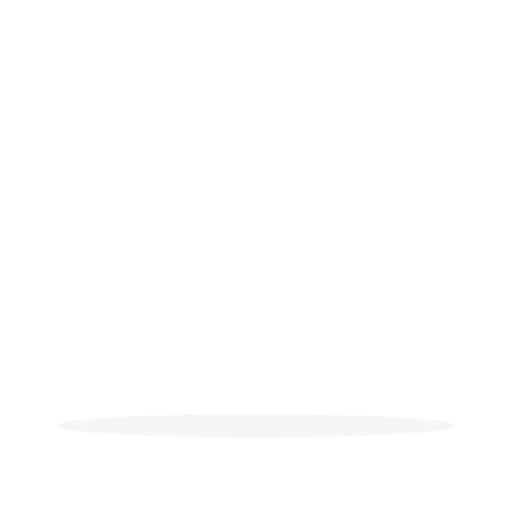
t = 0.00 s
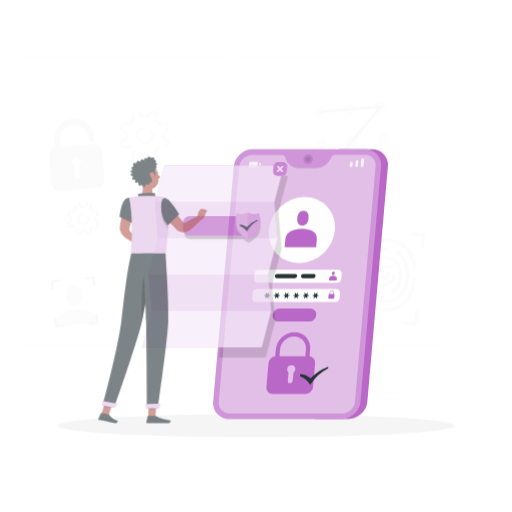
t = 2.10 s
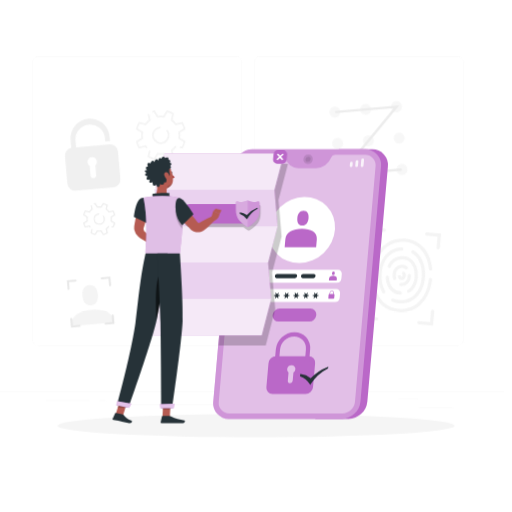
t = 4.20 s
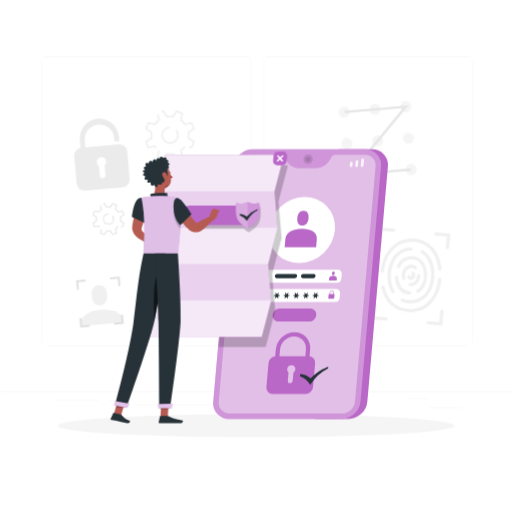
t = 6.30 s
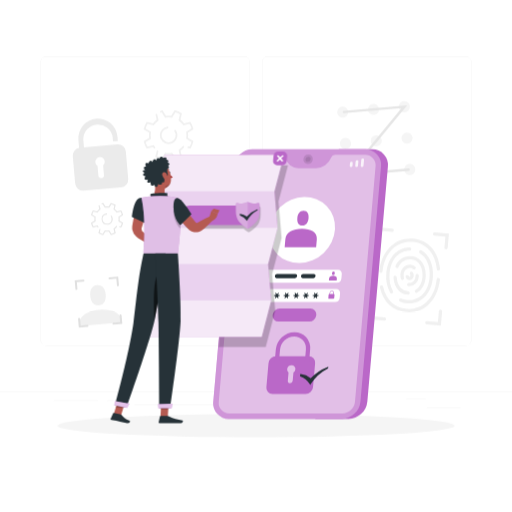
t = 8.40 s

The animated SVG that drew these frames (rendered in a browser with its animation timeline set to each time). Animation: 3 CSS @keyframes rules; one cycle of 8.40 s.

<svg class="animated" id="freepik_stories-privacy-policy" xmlns="http://www.w3.org/2000/svg" viewBox="0 0 500 500" version="1.1" xmlns:xlink="http://www.w3.org/1999/xlink" xmlns:svgjs="http://svgjs.com/svgjs"><style>svg#freepik_stories-privacy-policy:not(.animated) .animable {opacity: 0;}svg#freepik_stories-privacy-policy.animated #freepik--background-complete--inject-7 {animation: 8.4s 1 forwards cubic-bezier(.36,-0.01,.5,1.38) slideLeft;animation-delay: 0s;}svg#freepik_stories-privacy-policy.animated #freepik--Device--inject-7 {animation: 2.9s 1 forwards cubic-bezier(.36,-0.01,.5,1.38) fadeIn;animation-delay: 0s;}svg#freepik_stories-privacy-policy.animated #freepik--Document--inject-7 {animation: 4.6s 1 forwards cubic-bezier(.36,-0.01,.5,1.38) slideUp;animation-delay: 0s;}svg#freepik_stories-privacy-policy.animated #freepik--Character--inject-7 {animation: 4.9s 1 forwards cubic-bezier(.36,-0.01,.5,1.38) slideLeft;animation-delay: 0s;}            @keyframes slideLeft {                0% {                    opacity: 0;                    transform: translateX(-30px);                }                100% {                    opacity: 1;                    transform: translateX(0);                }            }                    @keyframes fadeIn {                0% {                    opacity: 0;                }                100% {                    opacity: 1;                }            }                    @keyframes slideUp {                0% {                    opacity: 0;                    transform: translateY(30px);                }                100% {                    opacity: 1;                    transform: inherit;                }            }        </style><g id="freepik--background-complete--inject-7" class="animable" style="transform-origin: 250px 228.23px;"><rect x="416.78" y="398.49" width="33.12" height="0.25" style="fill: rgb(235, 235, 235); transform-origin: 433.34px 398.615px;" id="elr1rtuayig6q" class="animable"></rect><rect x="322.53" y="401.21" width="8.69" height="0.25" style="fill: rgb(235, 235, 235); transform-origin: 326.875px 401.335px;" id="eli183twnf07h" class="animable"></rect><rect x="396.59" y="389.21" width="19.19" height="0.25" style="fill: rgb(235, 235, 235); transform-origin: 406.185px 389.335px;" id="elgf4xq12hswt" class="animable"></rect><rect x="52.46" y="390.89" width="43.19" height="0.25" style="fill: rgb(235, 235, 235); transform-origin: 74.055px 391.015px;" id="elr93aqbey5mr" class="animable"></rect><rect x="104.56" y="390.89" width="6.33" height="0.25" style="fill: rgb(235, 235, 235); transform-origin: 107.725px 391.015px;" id="eluganklyeqkh" class="animable"></rect><rect x="131.47" y="395.11" width="93.68" height="0.25" style="fill: rgb(235, 235, 235); transform-origin: 178.31px 395.235px;" id="ell3tvrz7dvlq" class="animable"></rect><path d="M238.4,337.8H45.3a5.71,5.71,0,0,1-5.71-5.71V60.66A5.71,5.71,0,0,1,45.3,55H238.4a5.71,5.71,0,0,1,5.71,5.71V332.09A5.71,5.71,0,0,1,238.4,337.8ZM45.3,55.2a5.47,5.47,0,0,0-5.46,5.46V332.09a5.47,5.47,0,0,0,5.46,5.46H238.4a5.47,5.47,0,0,0,5.46-5.46V60.66a5.47,5.47,0,0,0-5.46-5.46Z" style="fill: rgb(235, 235, 235); transform-origin: 141.85px 196.4px;" id="el4z5lyo5yqcw" class="animable"></path><path d="M454.7,337.8H261.6a5.71,5.71,0,0,1-5.71-5.71V60.66A5.71,5.71,0,0,1,261.6,55H454.7a5.71,5.71,0,0,1,5.71,5.71V332.09A5.71,5.71,0,0,1,454.7,337.8ZM261.6,55.2a5.47,5.47,0,0,0-5.46,5.46V332.09a5.47,5.47,0,0,0,5.46,5.46H454.7a5.47,5.47,0,0,0,5.46-5.46V60.66a5.47,5.47,0,0,0-5.46-5.46Z" style="fill: rgb(235, 235, 235); transform-origin: 358.15px 196.4px;" id="eluirgkshf60n" class="animable"></path><rect y="382.4" width="500" height="0.25" style="fill: rgb(235, 235, 235); transform-origin: 250px 382.525px;" id="elom6lmjeqx6l" class="animable"></rect><path d="M119.33,314.75c-.84-9.66-10.7-13.27-22.39-12.25S76.18,308.79,77,318.45Z" style="fill: rgb(240, 240, 240); transform-origin: 98.1392px 310.392px;" id="elewyvq363uo" class="animable"></path><path d="M96.56,298.09c5.42-.48,7.15-5.06,6.68-10.48s-3-9.63-8.4-9.16-7.15,5.06-6.68,10.48S91.14,298.56,96.56,298.09Z" style="fill: rgb(240, 240, 240); transform-origin: 95.7003px 288.27px;" id="el8dlcugsc43w" class="animable"></path><path d="M340.1,109a5.44,5.44,0,1,1-5.89-4.94A5.44,5.44,0,0,1,340.1,109Z" style="fill: rgb(245, 245, 245); transform-origin: 334.681px 109.48px;" id="el5iurrip8l4f" class="animable"></path><path d="M370.17,106.34a5.43,5.43,0,1,1-5.88-4.94A5.44,5.44,0,0,1,370.17,106.34Z" style="fill: rgb(245, 245, 245); transform-origin: 364.76px 106.81px;" id="elh46arcio6vf" class="animable"></path><path d="M400.25,103.71a5.44,5.44,0,1,1-5.89-4.94A5.44,5.44,0,0,1,400.25,103.71Z" style="fill: rgb(245, 245, 245); transform-origin: 394.831px 104.19px;" id="el61ut4z3wyqj" class="animable"></path><path d="M342.78,139.62a5.44,5.44,0,1,1-5.89-4.94A5.44,5.44,0,0,1,342.78,139.62Z" style="fill: rgb(245, 245, 245); transform-origin: 337.361px 140.1px;" id="elbg6maxte5k" class="animable"></path><path d="M372.85,137a5.43,5.43,0,1,1-5.88-4.94A5.43,5.43,0,0,1,372.85,137Z" style="fill: rgb(245, 245, 245); transform-origin: 367.44px 137.47px;" id="eloet4qyu9g2" class="animable"></path><path d="M402.93,134.36a5.44,5.44,0,1,1-5.89-4.94A5.44,5.44,0,0,1,402.93,134.36Z" style="fill: rgb(245, 245, 245); transform-origin: 397.511px 134.84px;" id="elqpof5vr40m" class="animable"></path><path d="M345.46,170.28a5.43,5.43,0,1,1-5.88-4.94A5.42,5.42,0,0,1,345.46,170.28Z" style="fill: rgb(245, 245, 245); transform-origin: 340.05px 170.749px;" id="eln87bn6jh1hp" class="animable"></path><path d="M375.54,167.64a5.44,5.44,0,1,1-5.89-4.94A5.44,5.44,0,0,1,375.54,167.64Z" style="fill: rgb(245, 245, 245); transform-origin: 370.121px 168.12px;" id="el0i55qpjvj7gl" class="animable"></path><path d="M405.61,165a5.44,5.44,0,1,1-5.89-4.94A5.44,5.44,0,0,1,405.61,165Z" style="fill: rgb(245, 245, 245); transform-origin: 400.191px 165.48px;" id="elus1ykl48gai" class="animable"></path><path d="M399.11,166.78l-61.78,5.4,54.78-66.56L336,110.53a1.18,1.18,0,0,1-1.29-1.09h0a1.19,1.19,0,0,1,1.08-1.29l61.79-5.4-54.79,66.56,56.13-4.91a1.21,1.21,0,0,1,1.3,1.09h0A1.2,1.2,0,0,1,399.11,166.78Z" style="fill: rgb(230, 230, 230); transform-origin: 367.464px 137.465px;" id="el8cvwe20c23t" class="animable"></path><path d="M400.06,285.61a1.56,1.56,0,0,0-1.35-1.07,10.78,10.78,0,0,1-7.13-3.15c-2.47-2.49-3.92-6.26-4.16-10.74a1.59,1.59,0,0,0-1.58-1.5h0a1.62,1.62,0,0,0-1.61,1.7c.28,5.26,2.06,9.76,5.09,12.79a14,14,0,0,0,8.87,4.07l.23,0A1.6,1.6,0,0,0,400.06,285.61Z" style="fill: rgb(240, 240, 240); transform-origin: 392.185px 278.432px;" id="el84zt8x5cgpn" class="animable"></path><path d="M396.86,304.8c-13.25-1.16-22.81-10.19-25.83-24.29a1.61,1.61,0,0,1,1.28-1.94h0a1.6,1.6,0,0,1,1.84,1.22c2.71,12.67,11.21,20.79,23,21.82,12.92,1.13,26.79-7.37,29.28-28.79a1.6,1.6,0,0,1,1.73-1.43h0a1.59,1.59,0,0,1,1.45,1.76C427.22,293.35,413.94,306.29,396.86,304.8Z" style="fill: rgb(240, 240, 240); transform-origin: 400.305px 288.15px;" id="elrlbgbeav43" class="animable"></path><path d="M371.86,266.46h0a1.59,1.59,0,0,1-1.45-1.76c2.38-20.2,15.66-33.15,32.73-31.65,15,1.31,25.05,12.51,26.62,29.38a1.6,1.6,0,0,1-1.5,1.72h0a1.61,1.61,0,0,1-1.68-1.48c-1.45-15.2-10.42-25.27-23.71-26.43C390,235.11,376.07,243.6,373.59,265A1.6,1.6,0,0,1,371.86,266.46Z" style="fill: rgb(240, 240, 240); transform-origin: 400.082px 249.699px;" id="el8nd12rltaa7" class="animable"></path><path d="M397.51,296.23a21.67,21.67,0,0,1-6.89-1.72,1.61,1.61,0,0,1-.77-2.24h0a1.58,1.58,0,0,1,2-.7,19,19,0,0,0,6.58,1.52c9.79.56,20.13-6.38,21.15-23.14.62-10.33-2.92-18.67-9.52-22.66a1.6,1.6,0,0,1-.61-2.07h0a1.62,1.62,0,0,1,2.27-.67c7.65,4.62,11.75,14,11.05,25.59-1,16.16-11.06,26.92-24.53,26.15Z" style="fill: rgb(240, 240, 240); transform-origin: 406.252px 270.327px;" id="elyy0sacr8j0a" class="animable"></path><path d="M383.27,286.26a1.62,1.62,0,0,1-2.31-.53,32.36,32.36,0,0,1-3.75-18c.94-15.47,10.21-26,22.8-26.18a1.61,1.61,0,0,1,1.64,1.7h0a1.6,1.6,0,0,1-1.56,1.5c-9.34.18-18.72,7.24-19.68,23.17a29.16,29.16,0,0,0,3.34,16.26,1.58,1.58,0,0,1-.48,2.1Z" style="fill: rgb(240, 240, 240); transform-origin: 389.376px 264.044px;" id="elk3hreqo3qog" class="animable"></path><path d="M405.13,285h0a1.6,1.6,0,0,1,.65-2c4.21-2.53,6.79-7.84,6.83-14.25,0-5.13-1.45-9.47-4.19-12.22a11,11,0,0,0-8.11-3.18c-4.93,0-8.93,2.71-11.14,7.47a1.59,1.59,0,0,1-2,.81h0a1.61,1.61,0,0,1-.9-2.19c2.74-5.83,7.87-9.28,14-9.29a14.24,14.24,0,0,1,10.39,4.12c3.35,3.36,5.17,8.51,5.13,14.51-.06,7.55-3.24,13.89-8.42,17A1.6,1.6,0,0,1,405.13,285Z" style="fill: rgb(240, 240, 240); transform-origin: 400.955px 268.06px;" id="el0tngtznr8l7g" class="animable"></path><path d="M393.61,273.19a1.6,1.6,0,0,1-2.16-1.11c-.11-.43-.19-.88-.26-1.34-.91-6,2.31-11.19,7.48-12.12a7.89,7.89,0,0,1,6.87,1.77,1.55,1.55,0,0,1-.13,2.42l-.1.07a1.59,1.59,0,0,1-2-.15,4.74,4.74,0,0,0-4.11-1c-3.94.71-5.44,4.81-4.88,8.49.06.36.12.71.21,1a1.61,1.61,0,0,1-.95,1.89Z" style="fill: rgb(240, 240, 240); transform-origin: 398.548px 265.874px;" id="elw5jaoutnlb" class="animable"></path><path d="M398.9,279.35h0a1.49,1.49,0,0,1-1.12-2.27l.14-.22a1.48,1.48,0,0,1,1.37-.69,6.43,6.43,0,0,0,1.5-.09c3.44-.62,5-3.82,5-7.08a1.62,1.62,0,0,1,1.36-1.64h0a1.6,1.6,0,0,1,1.84,1.51c.09,5.22-3,9.53-7.63,10.36A9.21,9.21,0,0,1,398.9,279.35Z" style="fill: rgb(240, 240, 240); transform-origin: 403.274px 273.363px;" id="elrsh0g4kw28" class="animable"></path><path d="M399.61,273.44a3.88,3.88,0,0,1-3.44-2.93,1.44,1.44,0,0,1,1.51-1.79l.37,0a1.45,1.45,0,0,1,1.23,1,.69.69,0,0,0,.61.52c.77.07.9-1,.92-1.26a1.93,1.93,0,0,0-.21-1.13,1.75,1.75,0,0,1-.4-1.19h0a1.6,1.6,0,0,1,2.83-.89,4.77,4.77,0,0,1,1,3.49C403.77,271.89,401.92,273.64,399.61,273.44Z" style="fill: rgb(240, 240, 240); transform-origin: 400.093px 269.321px;" id="elgm1ugfqlhr" class="animable"></path><path d="M369.53,237.65h0a1.59,1.59,0,0,1-1.45-1.73l1.21-13.87,13.87,1.22a1.59,1.59,0,0,1,1.45,1.73h0a1.6,1.6,0,0,1-1.73,1.46l-10.68-.94-.93,10.68A1.6,1.6,0,0,1,369.53,237.65Z" style="fill: rgb(240, 240, 240); transform-origin: 376.345px 229.853px;" id="elonzhm753dd" class="animable"></path><path d="M435.46,243.42h0a1.59,1.59,0,0,1-1.45-1.73l.93-10.68-10.68-.93a1.6,1.6,0,0,1-1.45-1.74h0a1.59,1.59,0,0,1,1.73-1.45l13.87,1.21L437.2,242A1.6,1.6,0,0,1,435.46,243.42Z" style="fill: rgb(240, 240, 240); transform-origin: 430.607px 235.155px;" id="elivw5w6ckryo" class="animable"></path><path d="M430.55,318l-13.87-1.21a1.6,1.6,0,0,1-1.45-1.74h0a1.59,1.59,0,0,1,1.73-1.45l10.68.93.93-10.67a1.6,1.6,0,0,1,1.74-1.46h0a1.59,1.59,0,0,1,1.45,1.73Z" style="fill: rgb(240, 240, 240); transform-origin: 423.495px 310.197px;" id="el3d9ei00ywb3" class="animable"></path><path d="M375.3,313.14l-13.87-1.22,1.21-13.86a1.62,1.62,0,0,1,1.74-1.46h0a1.6,1.6,0,0,1,1.45,1.74L364.9,309l10.67.94a1.6,1.6,0,0,1,1.46,1.73h0A1.61,1.61,0,0,1,375.3,313.14Z" style="fill: rgb(240, 240, 240); transform-origin: 369.233px 304.87px;" id="el2dghtfs9bnl" class="animable"></path><path d="M74.73,283.13h0a1,1,0,0,1-1.07-.9l-.74-8.52,8.52-.75a1,1,0,0,1,1.07.9h0a1,1,0,0,1-.9,1.06l-6.56.58.57,6.56A1,1,0,0,1,74.73,283.13Z" style="fill: rgb(224, 224, 224); transform-origin: 77.7161px 278.045px;" id="eljois6cndvk" class="animable"></path><path d="M115.27,279.58h0a1,1,0,0,1-1.07-.89l-.57-6.57-6.57.58a1,1,0,0,1-1.07-.9h0a1,1,0,0,1,.9-1.07l8.52-.74.75,8.52A1,1,0,0,1,115.27,279.58Z" style="fill: rgb(224, 224, 224); transform-origin: 111.075px 274.786px;" id="el20yorpinr5q" class="animable"></path><path d="M119.47,316.29l-8.53.75a1,1,0,0,1-1.07-.9h0a1,1,0,0,1,.9-1.07l6.56-.57-.57-6.56a1,1,0,0,1,.89-1.07h0a1,1,0,0,1,1.07.89Z" style="fill: rgb(224, 224, 224); transform-origin: 114.669px 311.955px;" id="eld9gpalhbh7e" class="animable"></path><path d="M85.49,319.26,77,320l-.75-8.53a1,1,0,0,1,.9-1.06h0a1,1,0,0,1,1.06.89l.58,6.57,6.56-.58a1,1,0,0,1,1.07.9h0A1,1,0,0,1,85.49,319.26Z" style="fill: rgb(224, 224, 224); transform-origin: 81.3353px 315.204px;" id="elnoaj7psu6w" class="animable"></path><path d="M114.58,141,82,143.8l-.67-7.63A14.43,14.43,0,0,1,110,133.65l.38,4.44,4.71-.41-.39-4.44a19.14,19.14,0,1,0-38.14,3.34l.67,7.68a7.66,7.66,0,0,0-6.16,8.18l2.33,26.64a7.66,7.66,0,0,0,8.3,7l36.53-3.19a7.66,7.66,0,0,0,7-8.3l-2.33-26.64A7.66,7.66,0,0,0,114.58,141Zm-13.86,20.53.8,9.17a2.74,2.74,0,1,1-5.45.48l-.8-9.18a4.6,4.6,0,1,1,5.45-.47Z" style="fill: rgb(235, 235, 235); transform-origin: 98.1501px 150.938px;" id="el1mshj9esza2" class="animable"></path><path d="M170.44,156.39,167.15,151a17.73,17.73,0,0,1-5,0l-3.3,5.37-.63-.17a24.43,24.43,0,0,1-6.1-2.53l-.56-.32,1.39-5.84a.88.88,0,0,1,1.07-.65h0a.88.88,0,0,1,.65,1.06l-1.1,4.55a23.2,23.2,0,0,0,4.47,1.86l3.22-5.26.59.1a17.78,17.78,0,0,0,5.64,0l.58-.1,3.22,5.26a22.69,22.69,0,0,0,4.47-1.86l-1.43-6,.48-.35a17.56,17.56,0,0,0,3.47-3.31.88.88,0,0,1,1.21-.18h0a.87.87,0,0,1,.19,1.25,19.26,19.26,0,0,1-3.37,3.32l1.47,6.13-.57.32a24.52,24.52,0,0,1-6.09,2.53Zm-20.22-11.74c-.27-.31-.54-.64-.8-1l-6.13,1.47-.33-.56a25.2,25.2,0,0,1-2.53-6.1l-.16-.63,5.37-3.3a17.73,17.73,0,0,1,0-5l-5.37-3.29.16-.64a25.13,25.13,0,0,1,2.53-6.09l.33-.57,6.13,1.47a19,19,0,0,1,3.56-3.56l-1.11-4.64a.88.88,0,0,1,.65-1.06h0a.87.87,0,0,1,1.05.65l1.39,5.78-.48.34a17.57,17.57,0,0,0-4,4l-.35.48-6-1.43a22.69,22.69,0,0,0-1.86,4.47l5.25,3.22-.09.58a16,16,0,0,0,0,5.64l.09.59-5.25,3.22a22.85,22.85,0,0,0,1.86,4.46l6-1.43.35.48a16.14,16.14,0,0,0,1,1.31.87.87,0,0,1,0,1.2l0,0A.87.87,0,0,1,150.22,144.65Zm35.74.49-2.26-.54a.88.88,0,0,1-.65-1.06h0a.88.88,0,0,1,1.06-.65l1,.23a22.82,22.82,0,0,0,1.85-4.46l-5.25-3.22.1-.59a16,16,0,0,0,0-5.64l-.1-.58,5.25-3.22a22.65,22.65,0,0,0-1.85-4.47l-6,1.43-.34-.48a17.77,17.77,0,0,0-4-4l-.48-.34,1.43-6a22.65,22.65,0,0,0-4.47-1.85L168,115l-.58-.1a17.78,17.78,0,0,0-5.64,0l-.59.1L158,109.72l-.6.18a.86.86,0,0,1-1.08-.53h0a.88.88,0,0,1,.53-1.14c.44-.14.89-.27,1.33-.39l.63-.17,3.3,5.38a17,17,0,0,1,5,0l3.29-5.38.64.17a24.9,24.9,0,0,1,6.09,2.53l.57.33-1.47,6.13a18.75,18.75,0,0,1,3.56,3.56l6.13-1.47.33.57a24.74,24.74,0,0,1,2.53,6.09l.17.64-5.38,3.29a16.81,16.81,0,0,1,0,5l5.38,3.3-.17.63a24.81,24.81,0,0,1-2.53,6.1Zm-21.58-4.54a8.67,8.67,0,0,1-8.32-8.32,8.58,8.58,0,0,1,7.58-8.76.89.89,0,0,1,1,.88h0a.87.87,0,0,1-.77.86,6.81,6.81,0,1,0,6.35,2.86.85.85,0,0,1,.14-1.14h0a.88.88,0,0,1,1.31.16,8.56,8.56,0,0,1-7.28,13.46Z" style="fill: rgb(240, 240, 240); transform-origin: 164.61px 132.03px;" id="eltksx5425yea" class="animable"></path><path d="M108.31,229.59l-2.13-3.47a11.06,11.06,0,0,1-3.25,0l-2.13,3.47-.41-.11a15.92,15.92,0,0,1-3.94-1.63l-.36-.21.9-3.78a.57.57,0,0,1,.68-.42h0a.57.57,0,0,1,.42.69l-.7,2.94a14.57,14.57,0,0,0,2.89,1.2l2.08-3.39.37.06a11.18,11.18,0,0,0,3.65,0l.37-.06,2.09,3.39a15.38,15.38,0,0,0,2.88-1.2l-.92-3.86.31-.23a11.3,11.3,0,0,0,2.24-2.13.56.56,0,0,1,.78-.12h0a.57.57,0,0,1,.13.8,12.67,12.67,0,0,1-2.18,2.15l1,4-.37.21a15.77,15.77,0,0,1-3.94,1.63ZM95.25,222l-.52-.63-4,.94-.21-.36A15.92,15.92,0,0,1,88.93,218l-.11-.41,3.47-2.13a11.06,11.06,0,0,1,0-3.25l-3.47-2.13.11-.41a15.77,15.77,0,0,1,1.63-3.94l.21-.37,4,1A13.18,13.18,0,0,1,97,204l-.71-3a.56.56,0,0,1,.42-.68h0a.57.57,0,0,1,.68.42l.9,3.73-.32.23a11.19,11.19,0,0,0-2.57,2.57l-.23.31-3.86-.92a15.38,15.38,0,0,0-1.2,2.88l3.39,2.08-.06.38a11.13,11.13,0,0,0-.16,1.82,11.24,11.24,0,0,0,.16,1.83l.06.37-3.39,2.08a15.19,15.19,0,0,0,1.2,2.89l3.86-.93.23.31a9.28,9.28,0,0,0,.67.85.56.56,0,0,1,0,.77l0,0A.56.56,0,0,1,95.25,222Zm23.09.31-1.46-.34a.57.57,0,0,1-.42-.69h0a.56.56,0,0,1,.68-.42l.63.15a14.57,14.57,0,0,0,1.2-2.89l-3.39-2.08.06-.37a11.24,11.24,0,0,0,.16-1.83,11.13,11.13,0,0,0-.16-1.82l-.06-.38,3.39-2.08a14.74,14.74,0,0,0-1.2-2.88l-3.86.92-.23-.31a11.19,11.19,0,0,0-2.57-2.57l-.31-.23.92-3.86a14.74,14.74,0,0,0-2.88-1.2l-2.09,3.39-.37-.06a11.18,11.18,0,0,0-3.65,0l-.37.06-2.08-3.39-.39.12a.56.56,0,0,1-.7-.35h0a.56.56,0,0,1,.34-.73l.86-.26.41-.1,2.13,3.47a11.06,11.06,0,0,1,3.25,0l2.13-3.47.41.1a16.18,16.18,0,0,1,3.94,1.64l.37.21-1,4a12.84,12.84,0,0,1,2.3,2.3l4-1,.21.37a15.77,15.77,0,0,1,1.63,3.94l.11.41-3.47,2.13a11.06,11.06,0,0,1,0,3.25l3.47,2.13-.11.41a15.92,15.92,0,0,1-1.63,3.94Zm-13.94-2.93a5.54,5.54,0,0,1-.48-11,.58.58,0,0,1,.64.57h0a.56.56,0,0,1-.5.56,4.4,4.4,0,1,0,4.9,4.37,4.34,4.34,0,0,0-.8-2.52.57.57,0,0,1,.09-.74h0a.57.57,0,0,1,.85.1,5.54,5.54,0,0,1-4.7,8.7Z" style="fill: rgb(230, 230, 230); transform-origin: 104.55px 213.85px;" id="el1ak7tnh04rp" class="animable"></path></g><g id="freepik--Shadow--inject-7" class="animable" style="transform-origin: 250px 415.69px;"><ellipse id="freepik--path--inject-7" cx="250" cy="415.69" rx="193.89" ry="11.32" style="fill: rgb(245, 245, 245); transform-origin: 250px 415.69px;" class="animable"></ellipse></g><g id="freepik--Device--inject-7" class="animable" style="transform-origin: 293.526px 277.455px;"><path d="M363.45,145.83H330.89l-23,263.25h32.56a18.72,18.72,0,0,0,18.26-16.8l20.09-229.66A15.15,15.15,0,0,0,363.45,145.83Z" style="fill: rgb(186, 104, 200); transform-origin: 343.39px 277.454px;" id="el7xv9u8dp31" class="animable"></path><path d="M356.81,145.83H246.61a18.72,18.72,0,0,0-18.27,16.79L208.25,392.28a15.17,15.17,0,0,0,15.33,16.8H333.77A18.73,18.73,0,0,0,352,392.28l20.09-229.66A15.15,15.15,0,0,0,356.81,145.83Z" style="fill: rgb(186, 104, 200); transform-origin: 290.171px 277.455px;" id="elwxu7jnwrqjf" class="animable"></path><g id="elznmnr6dlhf"><path d="M356.81,145.83H246.61a18.72,18.72,0,0,0-18.27,16.79L208.25,392.28a15.17,15.17,0,0,0,15.33,16.8H333.77A18.73,18.73,0,0,0,352,392.28l20.09-229.66A15.15,15.15,0,0,0,356.81,145.83Z" style="fill: rgb(255, 255, 255); opacity: 0.3; transform-origin: 290.171px 277.455px;" class="animable"></path></g><g id="elvplmavqsrad"><path d="M356.34,151.21H327.28a4.33,4.33,0,0,0-4,2.76h0a16,16,0,0,1-14.63,10.23H291.51A12.87,12.87,0,0,1,278.66,154h0a3.47,3.47,0,0,0-3.47-2.76H246.14a12.7,12.7,0,0,0-12.41,11.41l-20.1,229.66a10.29,10.29,0,0,0,10.42,11.42h110.2a12.71,12.71,0,0,0,12.41-11.42l20.09-229.66A10.29,10.29,0,0,0,356.34,151.21Z" style="fill: rgb(255, 255, 255); opacity: 0.4; transform-origin: 290.191px 277.47px;" class="animable"></path></g><path d="M328.88,276H251.76a3.74,3.74,0,0,1-3.78-4.14l.39-4.42a4.61,4.61,0,0,1,4.5-4.14H330a3.74,3.74,0,0,1,3.78,4.14l-.38,4.42A4.62,4.62,0,0,1,328.88,276Z" style="fill: rgb(255, 255, 255); transform-origin: 290.88px 269.65px;" id="eld9trayt6zta" class="animable"></path><path d="M327.22,295H250.09a3.73,3.73,0,0,1-3.77-4.14l.38-4.42a4.62,4.62,0,0,1,4.5-4.14h77.13a3.74,3.74,0,0,1,3.78,4.14l-.39,4.42A4.62,4.62,0,0,1,327.22,295Z" style="fill: rgb(255, 255, 255); transform-origin: 289.214px 288.65px;" id="elafboewylcy" class="animable"></path><g id="elynzr7cqyzgj"><path d="M305.45,155.51a5.11,5.11,0,0,1-5,4.59,4.14,4.14,0,0,1-4.19-4.59,5.11,5.11,0,0,1,5-4.59A4.14,4.14,0,0,1,305.45,155.51Z" style="opacity: 0.1; transform-origin: 300.855px 155.51px;" class="animable"></path></g><g id="el8kx2gfdlsoo"><path d="M303.37,155.51a2.8,2.8,0,0,1-2.73,2.51,2.26,2.26,0,0,1-2.29-2.51,2.79,2.79,0,0,1,2.73-2.51A2.27,2.27,0,0,1,303.37,155.51Z" style="opacity: 0.1; transform-origin: 300.859px 155.51px;" class="animable"></path></g><g id="elc7e8eduedoa"><g style="opacity: 0.8; transform-origin: 348.519px 158.94px;" class="animable"><path d="M342.77,163.17h0a1.22,1.22,0,0,1-1.23-1.35l.22-2.46a1.49,1.49,0,0,1,1.46-1.34h0a1.22,1.22,0,0,1,1.23,1.34l-.22,2.46A1.5,1.5,0,0,1,342.77,163.17Z" style="fill: rgb(255, 255, 255); transform-origin: 342.994px 160.595px;" id="eljmz5zejby9" class="animable"></path><path d="M353.53,163.17h0a1.22,1.22,0,0,1-1.23-1.35l.51-5.77a1.49,1.49,0,0,1,1.46-1.34h0a1.22,1.22,0,0,1,1.23,1.34l-.51,5.77A1.5,1.5,0,0,1,353.53,163.17Z" style="fill: rgb(255, 255, 255); transform-origin: 353.899px 158.94px;" id="elepx6jkisfk8" class="animable"></path><path d="M348.15,163.17h0a1.22,1.22,0,0,1-1.23-1.35l.36-4.11a1.5,1.5,0,0,1,1.47-1.35h0a1.21,1.21,0,0,1,1.22,1.35l-.36,4.11A1.5,1.5,0,0,1,348.15,163.17Z" style="fill: rgb(255, 255, 255); transform-origin: 348.446px 159.765px;" id="el30yv9wi788k" class="animable"></path></g></g><g id="ell7s38k9hag"><g style="opacity: 0.8; transform-origin: 248.965px 160.595px;" class="animable"><path d="M250.64,163.17h-6.76a.68.68,0,0,1-.69-.76l.31-3.63a.85.85,0,0,1,.83-.76h6.76a.68.68,0,0,1,.69.76l-.32,3.63A.83.83,0,0,1,250.64,163.17Z" style="fill: rgb(255, 255, 255); transform-origin: 247.485px 160.595px;" id="elbrb9f9s2kgk" class="animable"></path><path d="M253.77,162.18h0a.69.69,0,0,1-.7-.76l.15-1.66a.84.84,0,0,1,.83-.76h0a.68.68,0,0,1,.69.76l-.14,1.66A.85.85,0,0,1,253.77,162.18Z" style="fill: rgb(255, 255, 255); transform-origin: 253.906px 160.59px;" id="el103zc34sf6c" class="animable"></path></g></g><g id="els3n0uv7q2df"><ellipse cx="294.81" cy="224.63" rx="33.73" ry="30.9" style="fill: rgb(255, 255, 255); transform-origin: 294.81px 224.63px; transform: rotate(-43.75deg);" class="animable"></ellipse></g><path d="M294.92,223.38c-8.48,0-15.65,3.23-16.26,10.24l-.68,7.79h30.73l.68-7.79C310,226.61,303.41,223.38,294.92,223.38Z" style="fill: rgb(186, 104, 200); transform-origin: 293.705px 232.395px;" id="eldygjzk4p9" class="animable"></path><path d="M295.2,220.17c3.94,0,5.76-3.19,6.1-7.13s-.91-7.13-4.85-7.13-5.75,3.2-6.1,7.13S291.26,220.17,295.2,220.17Z" style="fill: rgb(186, 104, 200); transform-origin: 295.824px 213.04px;" id="elauewgm7wr0l" class="animable"></path><path d="M325.36,269.38c-2.09,0-3.86.8-4,2.53l-.17,1.93h7.59l.17-1.93C329.09,270.18,327.46,269.38,325.36,269.38Z" style="fill: rgb(186, 104, 200); transform-origin: 325.074px 271.61px;" id="el9tvlr9rexe" class="animable"></path><path d="M325.43,268.59c1,0,1.42-.79,1.51-1.76s-.23-1.76-1.2-1.76-1.42.79-1.51,1.76S324.46,268.59,325.43,268.59Z" style="fill: rgb(186, 104, 200); transform-origin: 325.585px 266.83px;" id="el34jwy2bsfk3" class="animable"></path><path d="M302,314H272a5.73,5.73,0,0,1-5.8-6.35h0a7.08,7.08,0,0,1,6.91-6.35h30a5.74,5.74,0,0,1,5.8,6.35h0A7.07,7.07,0,0,1,302,314Z" style="fill: rgb(186, 104, 200); transform-origin: 287.554px 307.65px;" id="elqg5yleuxq0a" class="animable"></path><path d="M298.37,384.82H266.26a6,6,0,0,1-6.12-6.71l2.05-23.42a7.46,7.46,0,0,1,7.29-6.71H301.6a6.05,6.05,0,0,1,6.12,6.71l-2.05,23.42A7.48,7.48,0,0,1,298.37,384.82Z" style="fill: rgb(186, 104, 200); transform-origin: 283.927px 366.401px;" id="elg0y5bapzlr6" class="animable"></path><g id="elr6venllhd7"><g style="opacity: 0.6; transform-origin: 284.435px 365.45px;" class="animable"><path d="M288.47,360.6a3.63,3.63,0,0,0-3.68-4,4.48,4.48,0,0,0-4.39,4,3.65,3.65,0,0,0,1.35,3.23l-.7,8.07a2.16,2.16,0,0,0,2.19,2.4,2.67,2.67,0,0,0,2.6-2.4l.71-8.07A4.46,4.46,0,0,0,288.47,360.6Z" style="fill: rgb(255, 255, 255); transform-origin: 284.435px 365.45px;" id="eltrd54e9g88s" class="animable"></path></g></g><path d="M301.88,352.86h-4.14l1-11.59a11.41,11.41,0,0,0-11.53-12.64,14.09,14.09,0,0,0-13.74,12.64l-1,11.59h-4.14l1-11.59a18.68,18.68,0,0,1,18.23-16.77,15.14,15.14,0,0,1,15.31,16.77Z" style="fill: rgb(186, 104, 200); transform-origin: 285.644px 338.679px;" id="el8stej92zf63" class="animable"></path><path d="M325.87,287.13,326,286a1.87,1.87,0,0,0-1.88-2.06,2.3,2.3,0,0,0-2.24,2.06l-.1,1.11a.92.92,0,0,0-.89.83l-.26,3a.73.73,0,0,0,.75.82h4.12a.91.91,0,0,0,.89-.82l.26-3A.75.75,0,0,0,325.87,287.13ZM324,284.47a1.41,1.41,0,0,1,1.42,1.55l-.1,1.11h-3.1l.1-1.11A1.73,1.73,0,0,1,324,284.47Z" style="fill: rgb(186, 104, 200); transform-origin: 323.638px 287.85px;" id="elr4yc2rl6ddh" class="animable"></path><path d="M263.85,288.32l-1.44-.3a.27.27,0,0,1-.19-.38l.6-1.42a.28.28,0,0,0-.47-.29l-1.09,1.12a.28.28,0,0,1-.44,0l-.89-1.12c-.19-.24-.6,0-.53.29l.35,1.42a.31.31,0,0,1-.25.38l-1.49.3c-.32.06-.36.51-.05.57l1.44.3a.26.26,0,0,1,.18.38L259,291a.28.28,0,0,0,.47.29l1.09-1.12a.3.3,0,0,1,.44,0l.89,1.12c.19.24.6,0,.52-.29l-.35-1.42a.33.33,0,0,1,.26-.38l1.49-.3C264.12,288.83,264.16,288.38,263.85,288.32Z" style="fill: rgb(38, 50, 56); transform-origin: 260.906px 288.61px;" id="el88uyhd4tja" class="animable"></path><path d="M273.31,288.32l-1.44-.3a.27.27,0,0,1-.19-.38l.6-1.42a.28.28,0,0,0-.47-.29l-1.09,1.12a.28.28,0,0,1-.44,0l-.89-1.12c-.19-.24-.6,0-.52.29l.35,1.42a.32.32,0,0,1-.26.38l-1.49.3c-.32.06-.36.51-.05.57l1.44.3a.27.27,0,0,1,.19.38l-.6,1.42a.28.28,0,0,0,.47.29l1.09-1.12a.3.3,0,0,1,.44,0l.89,1.12c.19.24.6,0,.53-.29l-.35-1.42a.32.32,0,0,1,.25-.38l1.49-.3C273.58,288.83,273.62,288.38,273.31,288.32Z" style="fill: rgb(38, 50, 56); transform-origin: 270.365px 288.605px;" id="elpqwcxnhnag" class="animable"></path><path d="M282.77,288.32l-1.43-.3a.26.26,0,0,1-.19-.38l.6-1.42a.28.28,0,0,0-.48-.29l-1.08,1.12a.29.29,0,0,1-.45,0l-.89-1.12c-.19-.24-.6,0-.52.29l.35,1.42a.32.32,0,0,1-.25.38l-1.49.3c-.32.06-.36.51-.05.57l1.43.3a.27.27,0,0,1,.19.38l-.6,1.42a.28.28,0,0,0,.48.29l1.08-1.12a.3.3,0,0,1,.44,0l.9,1.12c.19.24.6,0,.52-.29l-.35-1.42a.33.33,0,0,1,.25-.38l1.49-.3C283,288.83,283.08,288.38,282.77,288.32Z" style="fill: rgb(38, 50, 56); transform-origin: 279.823px 288.606px;" id="elu26fiqe2ag" class="animable"></path><path d="M292.24,288.32l-1.44-.3a.27.27,0,0,1-.19-.38l.6-1.42a.28.28,0,0,0-.47-.29l-1.09,1.12a.28.28,0,0,1-.44,0l-.89-1.12c-.19-.24-.6,0-.53.29l.35,1.42a.31.31,0,0,1-.25.38l-1.49.3c-.32.06-.36.51,0,.57l1.44.3a.26.26,0,0,1,.18.38l-.59,1.42a.28.28,0,0,0,.47.29l1.09-1.12a.3.3,0,0,1,.44,0l.89,1.12c.19.24.6,0,.52-.29l-.35-1.42a.33.33,0,0,1,.26-.38l1.49-.3C292.51,288.83,292.55,288.38,292.24,288.32Z" style="fill: rgb(38, 50, 56); transform-origin: 289.301px 288.605px;" id="elvsicgnt1eap" class="animable"></path><path d="M301.7,288.32l-1.44-.3a.27.27,0,0,1-.19-.38l.6-1.42a.28.28,0,0,0-.47-.29l-1.09,1.12a.28.28,0,0,1-.44,0l-.89-1.12c-.19-.24-.6,0-.52.29l.35,1.42a.32.32,0,0,1-.26.38l-1.49.3c-.32.06-.36.51-.05.57l1.44.3a.27.27,0,0,1,.19.38l-.6,1.42a.28.28,0,0,0,.47.29l1.09-1.12a.3.3,0,0,1,.44,0l.89,1.12c.19.24.6,0,.53-.29l-.35-1.42a.32.32,0,0,1,.25-.38l1.49-.3C302,288.83,302,288.38,301.7,288.32Z" style="fill: rgb(38, 50, 56); transform-origin: 298.758px 288.605px;" id="ell0jqlfd1su" class="animable"></path><path d="M311.16,288.32l-1.44-.3a.26.26,0,0,1-.18-.38l.6-1.42a.28.28,0,0,0-.48-.29l-1.08,1.12a.29.29,0,0,1-.45,0l-.89-1.12c-.19-.24-.6,0-.52.29l.35,1.42a.32.32,0,0,1-.25.38l-1.49.3c-.32.06-.36.51-.05.57l1.43.3a.27.27,0,0,1,.19.38l-.6,1.42a.28.28,0,0,0,.48.29l1.08-1.12a.3.3,0,0,1,.44,0l.89,1.12a.31.31,0,0,0,.53-.29l-.35-1.42a.33.33,0,0,1,.25-.38l1.49-.3C311.43,288.83,311.47,288.38,311.16,288.32Z" style="fill: rgb(38, 50, 56); transform-origin: 308.22px 288.605px;" id="eltymx00sx1mj" class="animable"></path><path d="M288.35,267.61H270.59a2.23,2.23,0,0,0-2.18,2,1.8,1.8,0,0,0,1.83,2H288a2.23,2.23,0,0,0,2.18-2A1.81,1.81,0,0,0,288.35,267.61Z" style="fill: rgb(38, 50, 56); transform-origin: 279.294px 269.61px;" id="el5hdfzijzb1h" class="animable"></path><path d="M306.39,267.61H296.08a2.22,2.22,0,0,0-2.17,2,1.8,1.8,0,0,0,1.82,2H306a2.22,2.22,0,0,0,2.17-2A1.8,1.8,0,0,0,306.39,267.61Z" style="fill: rgb(38, 50, 56); transform-origin: 301.04px 269.61px;" id="el1kg4wmmn3yw" class="animable"></path><path d="M320,358.26a45.29,45.29,0,0,0-16.59,11,19.71,19.71,0,0,0-9.73-4l-.47-.07-.2,2.36.26.1a18.33,18.33,0,0,1,9.33,7.68l.34.56.37-.6a43.46,43.46,0,0,1,16.92-15.56l.23-.12.13-1.56Z" style="fill: rgb(38, 50, 56); transform-origin: 306.8px 366.97px;" id="elhabwy3b6cdu" class="animable"></path></g><g id="freepik--Document--inject-7" class="animable" style="transform-origin: 210.13px 243.45px;"><g id="els1i7d634s9k"><path d="M230.64,161.37a18,18,0,0,0-2.3,7.25L213.45,338.84h46.08l9.26-35.49-3.05-35.5L275,232.36,272,196.87l9.26-35.5Z" style="opacity: 0.2; transform-origin: 247.355px 250.105px;" class="animable"></path></g><polygon points="267.95 186.87 277.21 151.37 160.68 151.37 151.43 186.87 154.47 222.36 145.22 257.85 148.26 293.35 139.01 328.84 255.53 328.84 264.79 293.35 261.74 257.85 271 222.36 267.95 186.87" style="fill: rgb(186, 104, 200); transform-origin: 208.11px 240.105px;" id="eln3ttxeb02s" class="animable"></polygon><g id="el7whxbvimvrq"><polygon points="267.95 186.87 277.21 151.37 160.68 151.37 151.43 186.87 154.47 222.36 145.22 257.85 148.26 293.35 139.01 328.84 255.53 328.84 264.79 293.35 261.74 257.85 271 222.36 267.95 186.87" style="fill: rgb(255, 255, 255); opacity: 0.7; transform-origin: 208.11px 240.105px;" class="animable"></polygon></g><g id="eloftwb8esxk"><polygon points="267.95 186.87 151.43 186.87 160.68 151.37 277.21 151.37 267.95 186.87" style="fill: rgb(255, 255, 255); opacity: 0.5; transform-origin: 214.32px 169.12px;" class="animable"></polygon></g><g id="elei62231l0ie"><polygon points="261.74 257.85 145.22 257.85 154.47 222.36 271 222.36 261.74 257.85" style="fill: rgb(255, 255, 255); opacity: 0.5; transform-origin: 208.11px 240.105px;" class="animable"></polygon></g><g id="el00pmlkblgnbtn"><polygon points="255.53 328.84 139 328.84 148.26 293.35 264.79 293.35 255.53 328.84" style="fill: rgb(255, 255, 255); opacity: 0.5; transform-origin: 201.895px 311.095px;" class="animable"></polygon></g><g id="elcygivru8wni"><path d="M252.36,201.7a12.74,12.74,0,0,1-3.68.5,10.25,10.25,0,0,1-4.89-1,1.79,1.79,0,0,0-.91-.25h0a1.81,1.81,0,0,0-.84.22l-.06,0h0l0,0a5.91,5.91,0,0,1-1.42.57,13,13,0,0,1-3.43.43c-.35,0-.69,0-1,0a12.1,12.1,0,0,1-2.65-.47,1.78,1.78,0,0,0-.39-.07,1.6,1.6,0,0,0-1.73,1.59h0v1.08H186a6.34,6.34,0,0,0-6.34,6.35v6.39A6.34,6.34,0,0,0,186,223.4h51.53l.34,0c.55.46,1.13.92,1.75,1.39s1.5,1.12,2.31,1.7a1.62,1.62,0,0,0,1.9,0c6.48-4.7,10.64-7.94,10.64-16.84v-6.4A1.61,1.61,0,0,0,252.36,201.7Z" style="opacity: 0.2; transform-origin: 217.065px 213.874px;" class="animable"></path></g><rect x="178.67" y="200.79" width="64.22" height="19.09" rx="6.35" style="fill: rgb(186, 104, 200); transform-origin: 210.78px 210.335px;" id="elwgi2dm85mu" class="animable"></rect><path d="M247.69,198.68a10.31,10.31,0,0,1-4.89-1,1.72,1.72,0,0,0-1.8,0,10.32,10.32,0,0,1-4.9,1,12.79,12.79,0,0,1-3.68-.5,1.6,1.6,0,0,0-2.11,1.52v6.4c0,8.91,4.16,12.15,10.64,16.85a1.62,1.62,0,0,0,1.9,0c6.48-4.7,10.64-7.94,10.64-16.85v-6.4a1.61,1.61,0,0,0-2.12-1.52A12.74,12.74,0,0,1,247.69,198.68Z" style="fill: rgb(186, 104, 200); transform-origin: 241.9px 210.342px;" id="ell8zt1t5ddh" class="animable"></path><g id="elp3oz3v6zu8"><path d="M247.69,198.68a10.31,10.31,0,0,1-4.89-1,1.72,1.72,0,0,0-1.8,0,10.32,10.32,0,0,1-4.9,1,12.79,12.79,0,0,1-3.68-.5,1.6,1.6,0,0,0-2.11,1.52v6.4c0,8.91,4.16,12.15,10.64,16.85a1.62,1.62,0,0,0,1.9,0c6.48-4.7,10.64-7.94,10.64-16.85v-6.4a1.61,1.61,0,0,0-2.12-1.52A12.74,12.74,0,0,1,247.69,198.68Z" style="fill: rgb(255, 255, 255); opacity: 0.3; transform-origin: 241.9px 210.342px;" class="animable"></path></g><g id="el8ac947u6lfd"><path d="M241,197.66a10.32,10.32,0,0,1-4.9,1,12.84,12.84,0,0,1-3.68-.5,1.6,1.6,0,0,0-2.11,1.52v6.4c0,8.91,4.16,12.15,10.64,16.85a1.63,1.63,0,0,0,1,.31V197.4A1.74,1.74,0,0,0,241,197.66Z" style="fill: rgb(255, 255, 255); opacity: 0.2; transform-origin: 236.13px 210.32px;" class="animable"></path></g><path d="M251.19,204.36a26,26,0,0,0-10.12,7.13,13.94,13.94,0,0,0-6.53-2.61l-.31,0v1.53l.17.06a13.38,13.38,0,0,1,6.48,5l.25.36.21-.39a24.81,24.81,0,0,1,10.07-10.08l.15-.07v-1Z" style="fill: rgb(38, 50, 56); transform-origin: 242.895px 210.06px;" id="elze0qk8upela" class="animable"></path><path d="M275.15,161.36h-4.42a4,4,0,0,1-4.05-4.44l.39-4.42a4.93,4.93,0,0,1,4.82-4.44h4.42a4,4,0,0,1,4.06,4.44l-.39,4.42A5,5,0,0,1,275.15,161.36Z" style="fill: rgb(186, 104, 200); transform-origin: 273.525px 154.71px;" id="elwhhaairoj9b" class="animable"></path><polygon points="276.99 152.49 276.03 151.43 273.61 153.65 271.59 151.43 270.44 152.49 272.47 154.71 270.06 156.93 271.02 157.98 273.43 155.76 275.46 157.98 276.6 156.93 274.57 154.71 276.99 152.49" style="fill: rgb(255, 255, 255); transform-origin: 273.525px 154.705px;" id="elquwgoa8sts" class="animable"></polygon></g><g id="freepik--Character--inject-7" class="animable animator-active" style="transform-origin: 161.172px 283.149px;"><path d="M176.37,199.49c2.56,2.79,5,5.68,7.43,8.59s4.78,5.88,7.12,8.86c.1.13.06.08.08.12s0,.05,0,.06a.36.36,0,0,0,.07.1,1.12,1.12,0,0,0,.73.46,1.27,1.27,0,0,0,.34,0,1.15,1.15,0,0,0,.18,0l.09,0c.05,0,0,0,.16-.06l2.5-1.36c3.36-1.78,6.75-3.52,10.25-5.08l2.93,3.63c-2.82,2.59-5.76,5.84-8.73,8.22l-2.24,1.76a3.8,3.8,0,0,1-.44.31,5.1,5.1,0,0,1-.53.33,10.63,10.63,0,0,1-1.12.56,9.86,9.86,0,0,1-2.42.67,10.34,10.34,0,0,1-5-.5,10,10,0,0,1-2.3-1.17c-.36-.24-.7-.52-1-.79-.17-.14-.31-.3-.47-.45l-.4-.4c-2.65-2.72-5.26-5.46-7.82-8.25s-5.09-5.6-7.51-8.52Z" style="fill: rgb(181, 91, 82); transform-origin: 188.26px 213.13px;" id="elbvdzxqcnk6" class="animable"></path><path d="M204,213.38l2.33-7.49,6.14,3.06s-.9,5.46-5.36,6.41Z" style="fill: rgb(181, 91, 82); transform-origin: 208.235px 210.625px;" id="el8tmiuja1bdw" class="animable"></path><polygon points="208.78 203.82 214.32 205.34 212.46 208.95 206.32 205.89 208.78 203.82" style="fill: rgb(181, 91, 82); transform-origin: 210.32px 206.385px;" id="el6p9nitj0poy" class="animable"></polygon><path d="M144.09,201.53c-.66,3.18-1.48,6.33-2.33,9.47s-1.78,6.25-2.75,9.36l-.36,1.17-.18.58a1.15,1.15,0,0,1-.1.24,3.34,3.34,0,0,0-.19,1,3.55,3.55,0,0,0,.58,2.05,6.33,6.33,0,0,0,.65.75l.83.91,1.64,1.83c1.07,1.24,2.15,2.48,3.17,3.78l-3.49,4c-1.44-.82-2.82-1.71-4.2-2.59l-2.05-1.36-1-.69c-.34-.24-.62-.4-1.17-.85a11.65,11.65,0,0,1-3.84-6.45,12.43,12.43,0,0,1-.19-3.9c0-.32.1-.68.15-1l.11-.6.21-1.2c.56-3.21,1.16-6.41,1.83-9.59s1.39-6.35,2.24-9.48Z" style="fill: rgb(181, 91, 82); transform-origin: 137.043px 217.815px;" id="eliz8lmmd7hn" class="animable"></path><path d="M141.63,232.35l4.12-2.11,1.82,7s-3.31,1.27-5.87-.36Z" style="fill: rgb(181, 91, 82); transform-origin: 144.6px 233.976px;" id="elaiz6xu9u2mu" class="animable"></path><polygon points="151.45 227.99 151.64 234.43 147.03 237.44 145.43 230.37 151.45 227.99" style="fill: rgb(181, 91, 82); transform-origin: 148.535px 232.715px;" id="elr8kvjvj2xhg" class="animable"></polygon><path d="M164.94,168.47c.1.49.45.84.77.78s.51-.52.41-1-.45-.84-.77-.78S164.84,168,164.94,168.47Z" style="fill: rgb(38, 50, 56); transform-origin: 165.53px 168.36px;" id="el3efy3d2fzai" class="animable"></path><path d="M165.34,169.32a18.21,18.21,0,0,0,3.23,3.76,2.92,2.92,0,0,1-2.28.93Z" style="fill: rgb(160, 39, 36); transform-origin: 166.955px 171.667px;" id="elih2omnjafo" class="animable"></path><path d="M162.57,166.09a.3.3,0,0,1-.22-.5,3,3,0,0,1,2.53-1,.3.3,0,0,1,.24.35.29.29,0,0,1-.34.24h0a2.35,2.35,0,0,0-2,.8A.32.32,0,0,1,162.57,166.09Z" style="fill: rgb(38, 50, 56); transform-origin: 163.699px 165.333px;" id="el84a2yls3fn" class="animable"></path><path d="M150.52,175.44c1.1,4.59,2.21,13-1.73,16.05,0,0,1.54,4.66,12,4.66,11.5,0,5.5-3,5.5-3-6.28-1.22-6.12-6.67-5-10.24Z" style="fill: rgb(181, 91, 82); transform-origin: 158.322px 185.795px;" id="eloahyhwfjo9" class="animable"></path><path d="M147.56,192.34c-.68-1.27-1.44-2.73.12-3.19,1.72-.5,12.75-1.43,16-.49-1,1.77.69,4,.69,4Z" style="fill: rgb(38, 50, 56); transform-origin: 155.567px 190.458px;" id="elig2zq5ihopl" class="animable"></path><polygon points="156.7 406.92 163.91 406.92 164.63 392.4 157.41 392.4 156.7 406.92" style="fill: rgb(181, 91, 82); transform-origin: 160.665px 399.66px;" id="elu6f31l4qix" class="animable"></polygon><polygon points="110.91 404.92 118.22 405.31 122.66 391 115.35 390.61 110.91 404.92" style="fill: rgb(181, 91, 82); transform-origin: 116.785px 397.96px;" id="elv44jtsjqkbs" class="animable"></polygon><path d="M118,404.73l-6.89-1.49a.54.54,0,0,0-.61.3l-2.39,5.19a.91.91,0,0,0,.66,1.28c2.41.48,3.61.59,6.64,1.25,1.86.4,6.07,1.43,8.64,2s3.46-1.91,2.46-2.37c-4.5-2.05-6.38-3.86-7.6-5.55A1.55,1.55,0,0,0,118,404.73Z" style="fill: rgb(38, 50, 56); transform-origin: 117.468px 408.286px;" id="elpqn8uo0za5d" class="animable"></path><path d="M163.53,406.19h-6.85a.55.55,0,0,0-.53.43l-1.24,5.57a.91.91,0,0,0,.9,1.12c2.47,0,6-.19,9.15-.19,3.63,0,6.76.2,11,.2,2.57,0,3.29-2.6,2.21-2.84-4.91-1.07-8.91-1.19-13.15-3.8A2.94,2.94,0,0,0,163.53,406.19Z" style="fill: rgb(38, 50, 56); transform-origin: 166.77px 409.755px;" id="elmmy3e0xxzdh" class="animable"></path><path d="M135.72,193.61c-5.44,2.59-6.92,18.29-6.92,18.29l13.47,6.22a25.78,25.78,0,0,0,3.6-12.67C146.14,197.34,141.29,191,135.72,193.61Z" style="fill: rgb(38, 50, 56); transform-origin: 137.34px 205.567px;" id="elvg9ymya3sw8" class="animable"></path><g id="elareobpjogeh"><path d="M143,203.29c-2.43,3.78-2.2,9.62-1.36,14.55l.6.28a25.83,25.83,0,0,0,3.6-12.67c0-.48,0-1,0-1.43Z" style="opacity: 0.4; transform-origin: 143.448px 210.705px;" class="animable"></path></g><path d="M173.31,193.23s6.68,7.54.37,54.2H140.15c-.23-5.15,3-30.26-2-54.52a88.21,88.21,0,0,1,11.22-1.42,125.53,125.53,0,0,1,14.26,0A64,64,0,0,1,173.31,193.23Z" style="fill: rgb(186, 104, 200); transform-origin: 157.271px 219.359px;" id="el6b7uoilxig3" class="animable"></path><g id="eliluawkvlhmg"><path d="M173.31,193.23s6.68,7.54.37,54.2H140.15c-.23-5.15,3-30.26-2-54.52a88.21,88.21,0,0,1,11.22-1.42,125.53,125.53,0,0,1,14.26,0A64,64,0,0,1,173.31,193.23Z" style="fill: rgb(250, 250, 250); opacity: 0.6; transform-origin: 157.271px 219.359px;" class="animable"></path></g><g id="el4j78gmzfhig"><path d="M176.24,207.49l-.12-.11-6.67-3.56c-.68,10.27,3.91,16.71,6.64,19.52A143.39,143.39,0,0,0,176.24,207.49Z" style="opacity: 0.2; transform-origin: 172.886px 213.58px;" class="animable"></path></g><g id="el3tngk49nrp"><polygon points="164.63 392.4 164.26 399.89 157.04 399.89 157.41 392.4 164.63 392.4" style="opacity: 0.2; transform-origin: 160.835px 396.145px;" class="animable"></polygon></g><g id="el2rp9627hm24"><polygon points="115.35 390.62 122.66 391 120.37 398.38 113.06 397.99 115.35 390.62" style="opacity: 0.2; transform-origin: 117.86px 394.5px;" class="animable"></polygon></g><path d="M148.2,170.78c1.61,6,2.25,9.61,6,12.11,5.58,3.76,12.52-.56,12.74-6.93.19-5.73-2.47-14.6-8.92-15.81A8.49,8.49,0,0,0,148.2,170.78Z" style="fill: rgb(181, 91, 82); transform-origin: 157.416px 172.139px;" id="elz0w92qke64j" class="animable"></path><path d="M161.79,247.43s-7.12,47.91-11,65.87C146.49,333,123.55,398,123.55,398l-11.23-2.43s14.39-53,18-80.48c1.4-10.73,3.09-28,5.23-42.43,2.07-14,4.62-25.22,4.62-25.22Z" style="fill: rgb(38, 50, 56); transform-origin: 137.055px 322.715px;" id="el7a4zcf2megm" class="animable"></path><path d="M126.24,394.25s-2.1,4.06-2.1,4.06l-12.62-2.74,1.06-3.79Z" style="fill: rgb(186, 104, 200); transform-origin: 118.88px 395.045px;" id="elxddh43ll1" class="animable"></path><g id="elfvvh27b03fl"><path d="M126.24,394.25s-2.1,4.06-2.1,4.06l-12.62-2.74,1.06-3.79Z" style="fill: rgb(255, 255, 255); opacity: 0.6; transform-origin: 118.88px 395.045px;" class="animable"></path></g><g id="elvmp5ysrz4wh"><path d="M157.29,264.5c-8.23,1.61-7.36,32.3-6.37,48.08,2.38-11.16,5.85-32.62,8.22-47.86A2.8,2.8,0,0,0,157.29,264.5Z" style="opacity: 0.6; transform-origin: 154.72px 288.506px;" class="animable"></path></g><path d="M173.68,247.43s3.35,46.88,2.67,66c-.71,19.89-10.14,85-10.14,85H155.59s-.39-64-.86-83.49c-.52-21.3-3.09-67.52-3.09-67.52Z" style="fill: rgb(38, 50, 56); transform-origin: 164.041px 322.925px;" id="elxs81sqg1yy9" class="animable"></path><path d="M168.25,394.21c.05,0-.6,4.41-.6,4.41H154.73l-.35-3.94Z" style="fill: rgb(186, 104, 200); transform-origin: 161.316px 396.415px;" id="elt539p02fgtb" class="animable"></path><g id="elbekun34iran"><path d="M168.25,394.21c.05,0-.6,4.41-.6,4.41H154.73l-.35-3.94Z" style="fill: rgb(255, 255, 255); opacity: 0.6; transform-origin: 161.316px 396.415px;" class="animable"></path></g><path d="M169.4,202c0,12.58,6.69,17.76,6.69,17.76L187,209.14a89.8,89.8,0,0,0-8.79-12.23C171.9,189.68,169.4,193.92,169.4,202Z" style="fill: rgb(38, 50, 56); transform-origin: 178.2px 206.483px;" id="elzr9gpcf4x6d" class="animable"></path><g id="el3r79rqtjhjm"><path d="M166.52,178.24a4.1,4.1,0,0,1-2.82,2.6,3.38,3.38,0,0,0-2.69,3l0,0A8.66,8.66,0,0,0,166.52,178.24Z" style="opacity: 0.2; transform-origin: 163.765px 181.04px;" class="animable"></path></g><path d="M163.7,158.83c2.24-2.83-1.21-3-1.21-3,.9-3.37-3.14-1.56-3.14-1.56-2.42-3.34-3.79.73-3.79.73-2.51-2.83-3,1.79-3,1.79-2.52-3.59-3.8,1.59-3.8,1.59-2.32-3.73-3.74,1.12-3.74,1.12-4.79-1.71-2.52,3.27-2.52,3.27-4.08.11-.8,3.28-.8,3.28-4.9,0-.58,2.81-.58,2.81-3.89,2.55,1,3.24,1,3.24-3.17,5,2.28,3.12,2.28,3.12-2.21,4.92,2.68,2.75,2.68,2.75-.31,4.74,2.42,3.45,3.74,2.57.25,1,.73,2,1.61,2.08,1.71.23,2-3,2-3s1.58,1.24,2.91.57.83-2.36.83-2.36a1.67,1.67,0,0,0,2,0c.57-.44.57-3.62-.15-4.74l2.6-1s1.93-.27,1.07-2.82a7.42,7.42,0,0,1-.13-4.55c2.94-1.38.52-3,.52-3C167.49,159.53,163.7,158.83,163.7,158.83Z" style="fill: rgb(38, 50, 56); transform-origin: 152.432px 167.793px;" id="elg0lgccplynl" class="animable"></path><path d="M158.43,171a7,7,0,0,0,2.53,3.74c1.63,1.22,2.85,0,2.73-1.83-.1-1.66-1.08-4.29-2.88-4.79S158,169.23,158.43,171Z" style="fill: rgb(181, 91, 82); transform-origin: 161.015px 171.629px;" id="elr6b4r75qecc" class="animable"></path></g><defs>     <filter id="active" height="200%">         <feMorphology in="SourceAlpha" result="DILATED" operator="dilate" radius="2"></feMorphology>                <feFlood flood-color="#32DFEC" flood-opacity="1" result="PINK"></feFlood>        <feComposite in="PINK" in2="DILATED" operator="in" result="OUTLINE"></feComposite>        <feMerge>            <feMergeNode in="OUTLINE"></feMergeNode>            <feMergeNode in="SourceGraphic"></feMergeNode>        </feMerge>    </filter>    <filter id="hover" height="200%">        <feMorphology in="SourceAlpha" result="DILATED" operator="dilate" radius="2"></feMorphology>                <feFlood flood-color="#ff0000" flood-opacity="0.5" result="PINK"></feFlood>        <feComposite in="PINK" in2="DILATED" operator="in" result="OUTLINE"></feComposite>        <feMerge>            <feMergeNode in="OUTLINE"></feMergeNode>            <feMergeNode in="SourceGraphic"></feMergeNode>        </feMerge>            <feColorMatrix type="matrix" values="0   0   0   0   0                0   1   0   0   0                0   0   0   0   0                0   0   0   1   0 "></feColorMatrix>    </filter></defs></svg>